Labelled photos from "Fruits And Vegetables Classification", an image-classification folder in Murugeshwari1/nutritional_evaluation_in_regional_fruits_and_vegetables. The possible labels are: preserved, unpreserved.

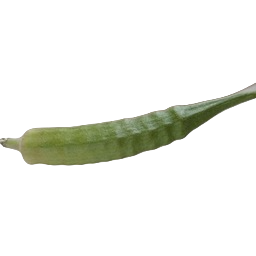
Label: preserved

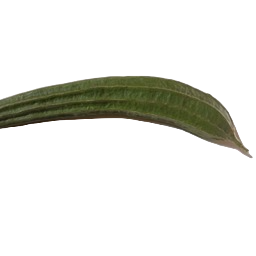
Label: unpreserved

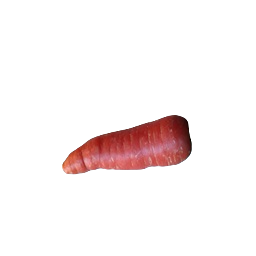
Label: preserved

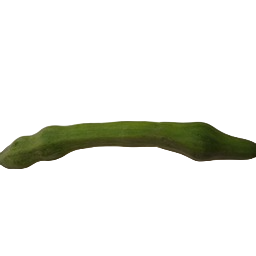
Label: unpreserved

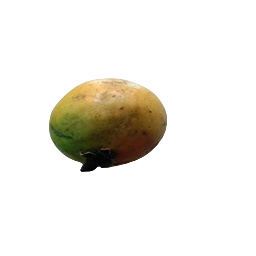
Label: preserved

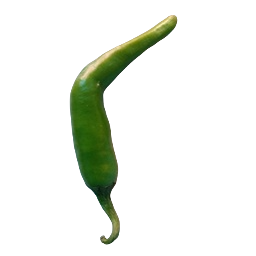
Label: unpreserved
